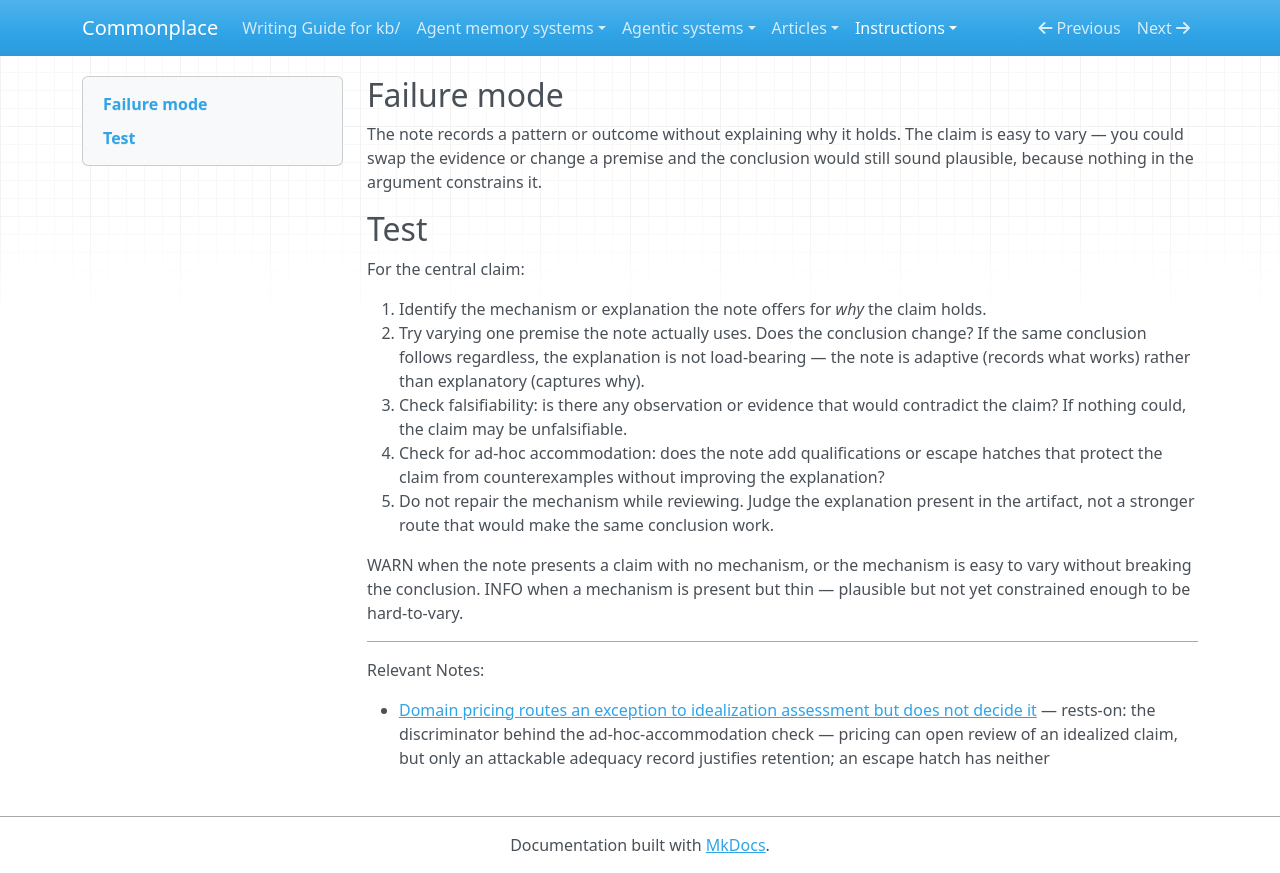

repository: zby/commonplace · page: instructions/review-gates/semantic/explanatory-reach/index.html · generator: mkdocs

---
gate_id: semantic/explanatory-reach
name: Explanatory-reach
description: 'The note records a pattern or outcome without a mechanism that constrains why it holds or what would make it fail.'
type: types/review-gate.md
lens: semantic
watches: [body]
staleness: changed
depth: 2
requires_trait: title-as-claim
---

## Failure mode

The note records a pattern or outcome without explaining why it holds. The claim is easy to vary — you could swap the evidence or change a premise and the conclusion would still sound plausible, because nothing in the argument constrains it.

## Test

For the central claim:

1. Identify the mechanism or explanation the note offers for *why* the claim holds.
2. Try varying one premise the note actually uses. Does the conclusion change? If the same conclusion follows regardless, the explanation is not load-bearing — the note is adaptive (records what works) rather than explanatory (captures why).
3. Check falsifiability: is there any observation or evidence that would contradict the claim? If nothing could, the claim may be unfalsifiable.
4. Check for ad-hoc accommodation: does the note add qualifications or escape hatches that protect the claim from counterexamples without improving the explanation?
5. Do not repair the mechanism while reviewing. Judge the explanation present in the artifact, not a stronger route that would make the same conclusion work.

WARN when the note presents a claim with no mechanism, or the mechanism is easy to vary without breaking the conclusion. INFO when a mechanism is present but thin — plausible but not yet constrained enough to be hard-to-vary.

---

Relevant Notes:

- [Domain pricing routes an exception to idealization assessment but does not decide it](../../../theory/domain-pricing-routes-an-exception-to-idealization-assessment.md) — rests-on: the discriminator behind the ad-hoc-accommodation check — pricing can open review of an idealized claim, but only an attackable adequacy record justifies retention; an escape hatch has neither
